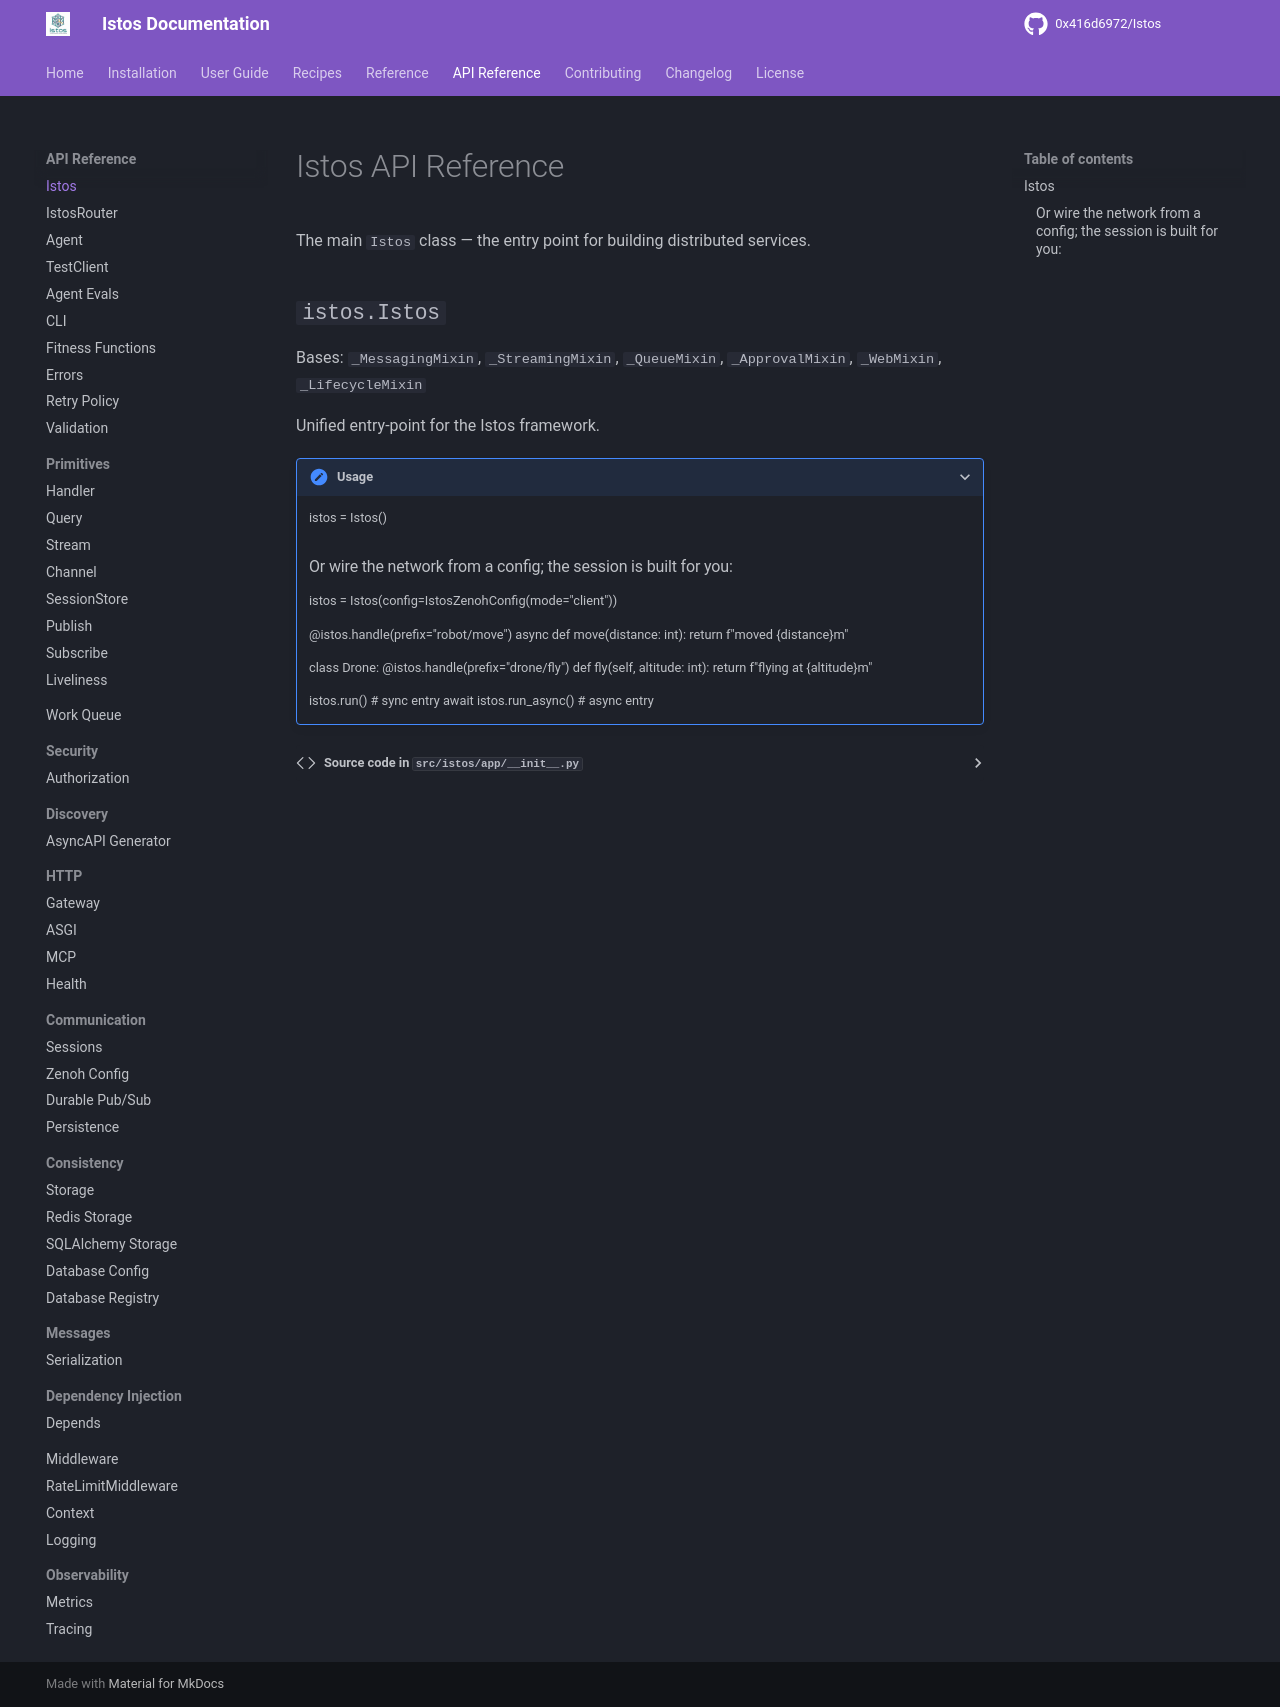

repository: 0x416d6972/Istos · page: api/istos/index.html · generator: mkdocs

---
title: Istos API
---

# Istos API Reference

The main `Istos` class — the entry point for building distributed services.

::: istos.Istos
    options:
      show_root_heading: true
      show_source: true
      heading_level: 2
      members_order: source
